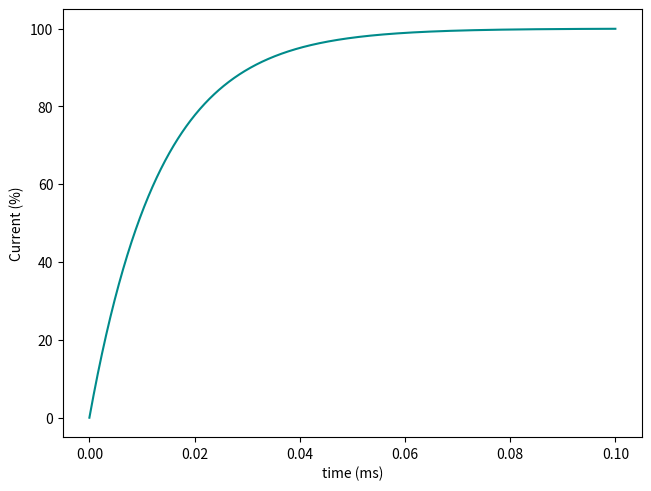
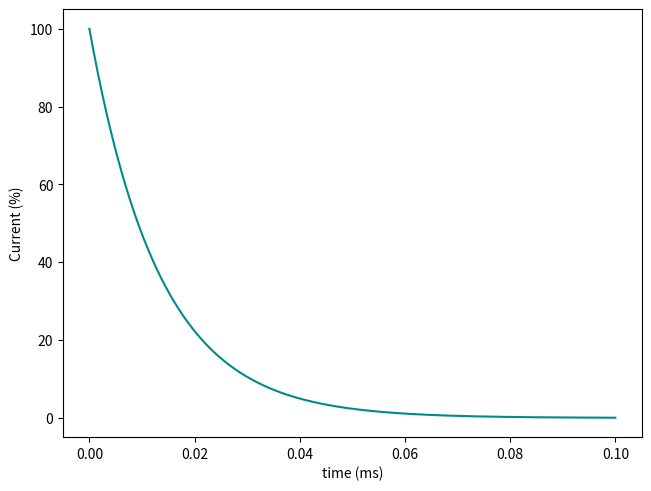
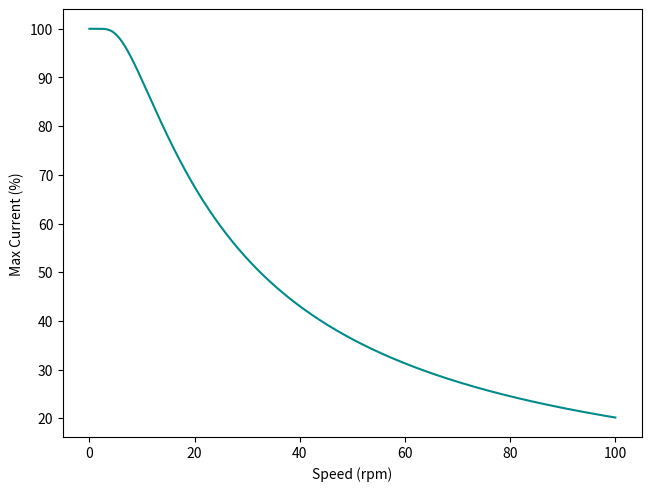

The script that saved these images, in order:
# Importing:
import matplotlib.pyplot as plt
import math
import numpy as np


# Defining Variables:
    # Configurations:
n = 1000
L = 0.024
R = 1.8
I0 = 3
tmax = 0.1
rpm_max = 100
steps_per_rev = 200

    # Arrays for Plotting:
Ion = np.full(n, None)      # the current while turning the coil on in mA
Ioff = np.full(n, None)     # the current while turning the coil off in mA
Imax = np.full(n, None)
rpm = np.linspace(0,rpm_max,n)
t = np.linspace(0,tmax,n)   # time in s


# Defining Functions:
def Current_CoilOn(R, L, t):
    Tau = L/R
    return 100*(1-math.exp(-t/Tau))

def Current_CoilOff(R, L, t):
    Tau = L/R
    return 100*(math.exp(-t/Tau))

def Current_Max(R, L, rpm, step_per_rev):
    t_step = (60/rpm)/step_per_rev
    return Current_CoilOn(R, L, t_step)


# The Main Function:
def main():
    # Calculating Current:
    for i in np.arange(start=0, stop=n, step=1):
        Ion[i] = Current_CoilOn(R, L, t[i])
        Ioff[i] = Current_CoilOff(R, L, t[i])
        Imax[i] = Current_Max(R, L, rpm[i], steps_per_rev)

    # Plotting:
    plt.figure(f'Turning The Coil On', layout='constrained')
    plt.plot(t,Ion,color='Darkcyan')
    plt.xlabel('time (ms)')
    plt.ylabel('Current (%)')

    plt.figure(f'Turning The Coil Off', layout='constrained')
    plt.plot(t,Ioff,color='Darkcyan')
    plt.xlabel('time (ms)')
    plt.ylabel('Current (%)')

    plt.figure(f'Current with RPM', layout='constrained')
    plt.plot(rpm,Imax,color='Darkcyan')
    plt.xlabel('Speed (rpm)')
    plt.ylabel('Max Current (%)')

    plt.show()


# Running the Main Function:
'''Note: "if __name__ == '__main__':" is a method used to ensure that this code does not run if imported to another file'''
if __name__ == '__main__':
    main()